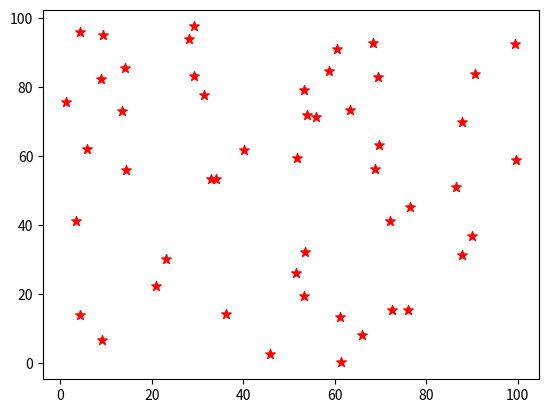

Reproduce this figure in Python.
import numpy as np
import matplotlib.pyplot as plt

x_data = np.random.random(50) * 100 #50 random values #Numbers are between 0 and 1, therefore *100. So it is 0-100
y_data = np.random.random(50) * 100 #50 random values #Numbers are between 0 and 1, therefore *100. So it is 0-100

#Scatter plot

print(x_data) #If we want to see coordinates

plt.scatter(x_data, y_data, c = "red", marker = "*", s=50) #Color can be defined in hexa, and RGB, and letters
#color, form of circles, size, alpha can be used to mark where there may be overlapping points.
plt.show() #This is only necessary if there is no JupyterLab